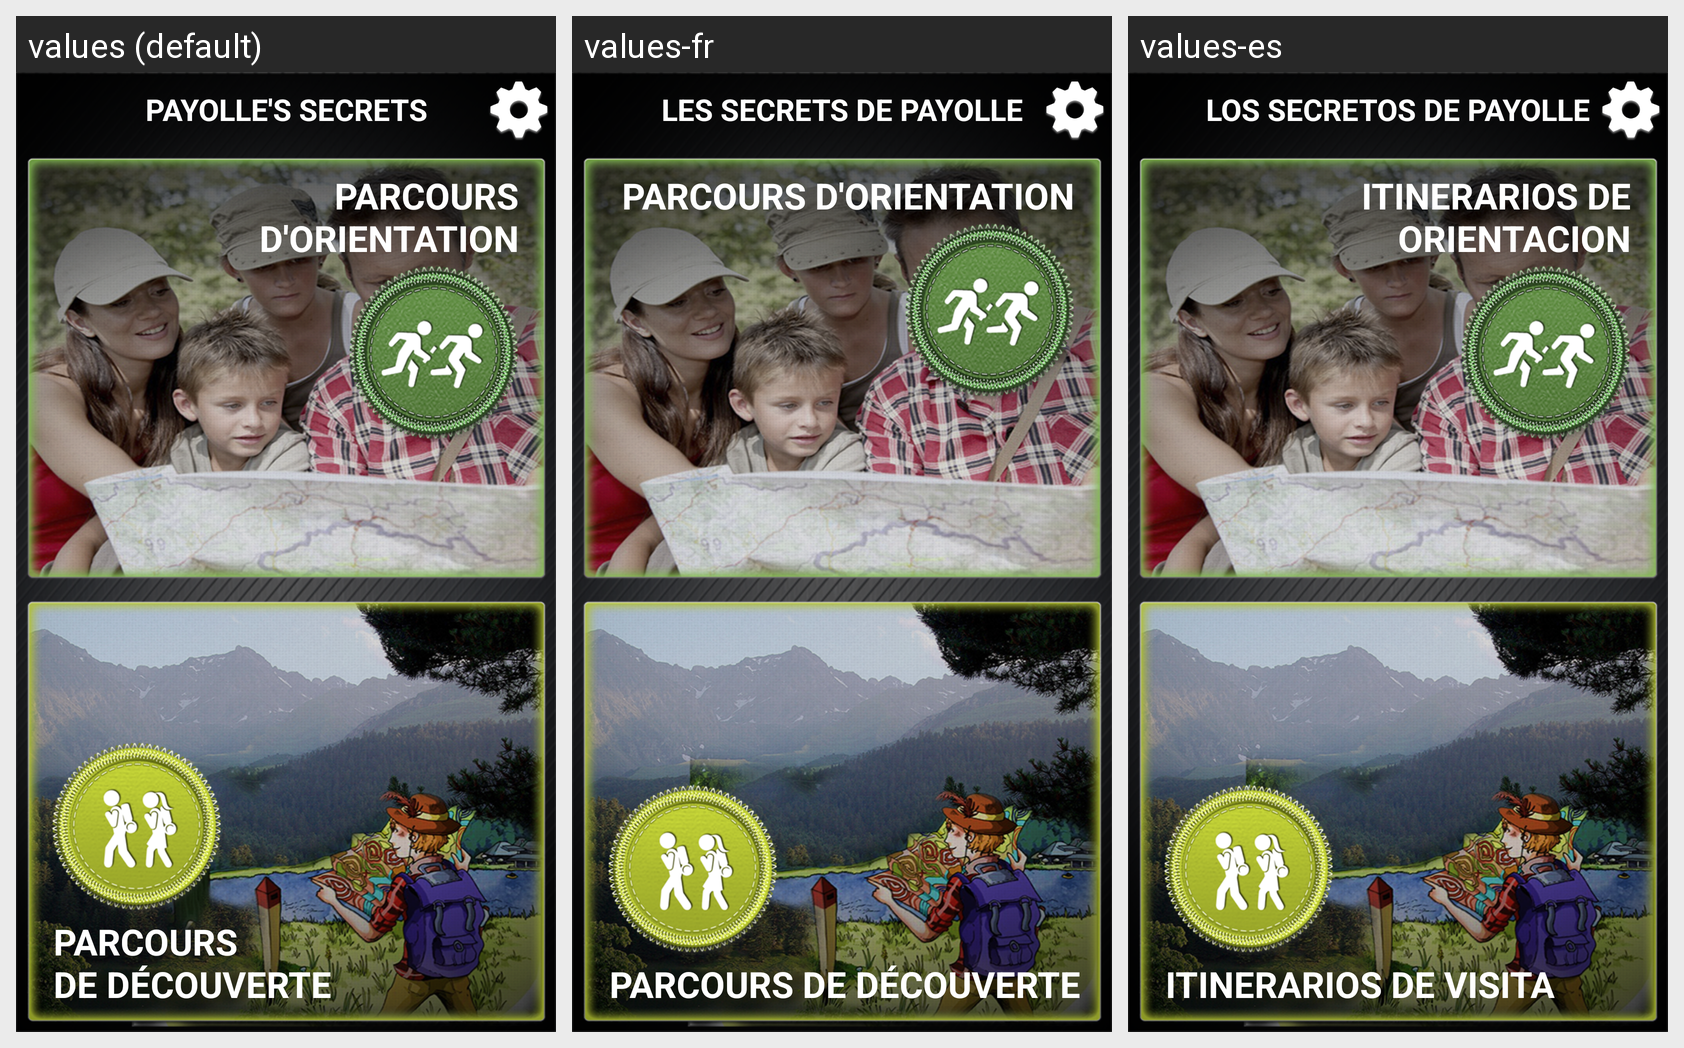

Strings drawn on this Android screen and how each of the app's shown locales translates them:
Android screen res/layout/activity_home.xml rendered under 3 locales, left to right: values (default), values-fr, values-es. Device: Nexus 5 (rendered at 1080×1920; each locale shown at half size, 540×960, under a caption strip naming it); theme AppTheme.
Strings drawn on this screen, with the default value and each locale's value (text and hints the layout hard-codes, and strings that could not be matched under every locale, appear in the picture but are not listed):

splash_title
  values: Payolle's secrets
  values-fr: Les secrets de payolle
  values-es: Los secretos de payolle

mod_home__btn_orientation
  values: Parcours
      d'orientation
  values-fr: Parcours d'orientation
  values-es: Itinerarios de orientacion

mod_home__btn_discover
  values: Parcours
      de découverte
  values-fr: Parcours de découverte
  values-es: Itinerarios de visita
